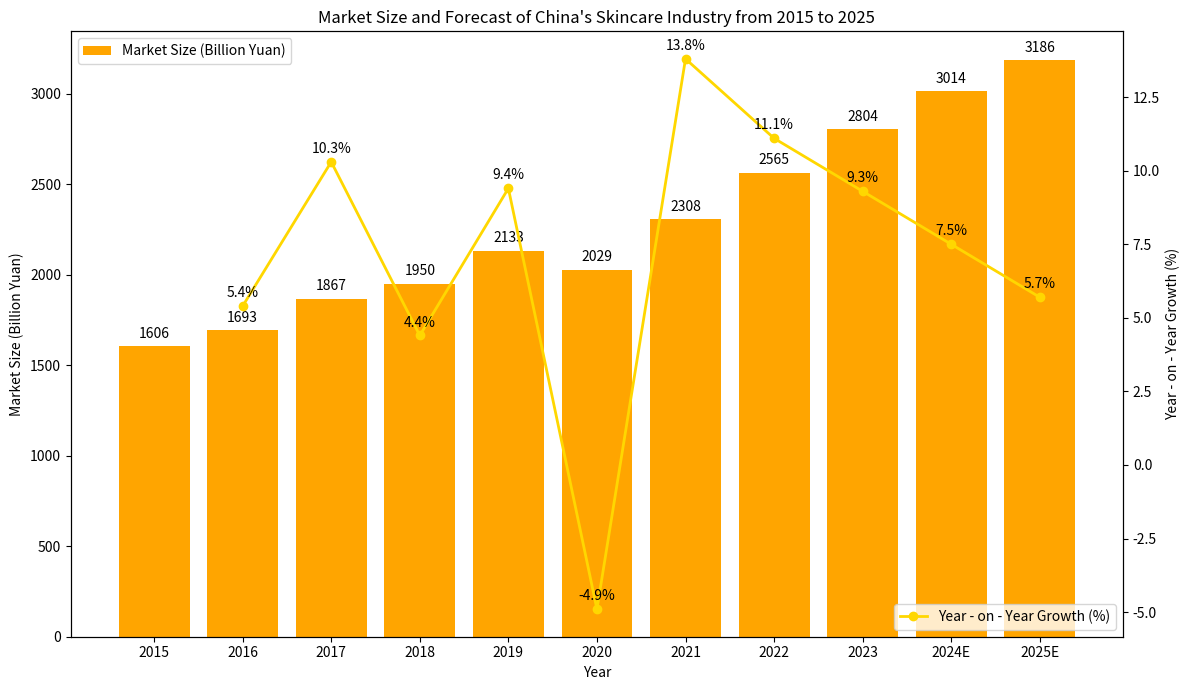

Reproduce this figure in Python.
import matplotlib.pyplot as plt
import numpy as np

# Data
years = ["2015", "2016", "2017", "2018", "2019", "2020", "2021", "2022", "2023", "2024E", "2025E"]
market_size = [1606, 1693, 1867, 1950, 2133, 2029, 2308, 2565, 2804, 3014, 3186]
growth_rate = [np.nan, 5.4, 10.3, 4.4, 9.4, -4.9, 13.8, 11.1, 9.3, 7.5, 5.7]

x = np.arange(len(years))

fig, ax1 = plt.subplots(figsize=(12, 7))

# Draw the bar chart of market size
ax1.bar(x, market_size, color='orange', label='Market Size (Billion Yuan)')
ax1.set_ylabel('Market Size (Billion Yuan)')
ax1.set_xlabel('Year')
ax1.set_xticks(x)
ax1.set_xticklabels(years)
ax1.legend(loc='upper left')

# Create a secondary y - axis and draw the line chart of year - on - year growth
ax2 = ax1.twinx()
ax2.plot(x, growth_rate, marker='o', color='gold', label='Year - on - Year Growth (%)', linewidth=2)
ax2.set_ylabel('Year - on - Year Growth (%)')
ax2.legend(loc='lower right')

# Add annotations for market size values
for i, size in enumerate(market_size):
    ax1.text(i, size + 30, f'{size}', ha='center', va='bottom')

# Add annotations for year - on - year growth values (skip 2015 as there is no year - on - year data)
for i, rate in enumerate(growth_rate):
    if i > 0:
        ax2.text(i, rate + 0.2, f'{rate}%', ha='center', va='bottom')

ax1.set_title('Market Size and Forecast of China\'s Skincare Industry from 2015 to 2025')

plt.tight_layout()
plt.show()
